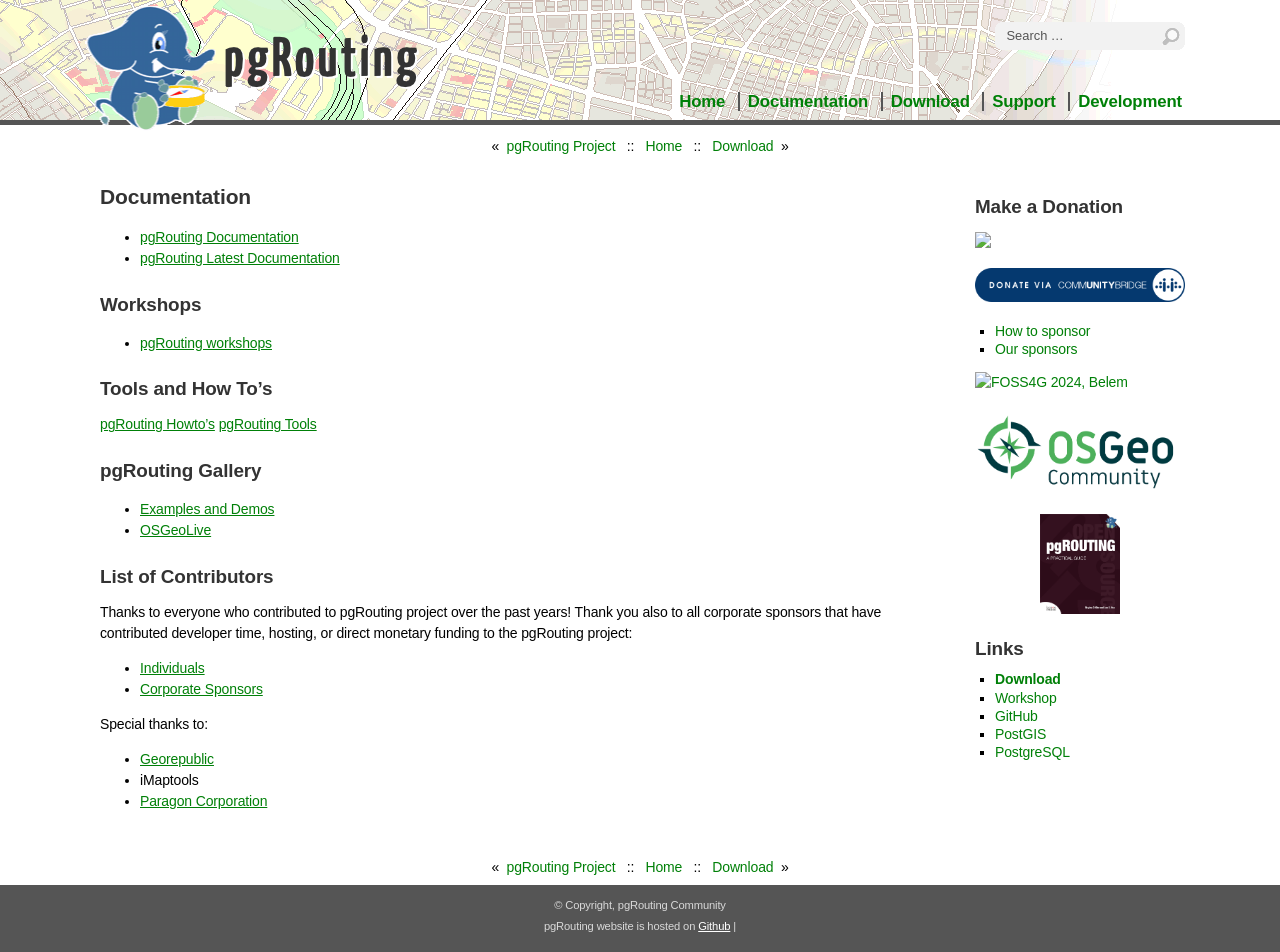

repository: pgRouting/website · page: documentation.html · generator: sphinx

..
   ****************************************************************************
    pgRouting Website
    Copyright(c) pgRouting Contributors

    This documentation is licensed under a Creative Commons Attribution-Share
    Alike 3.0 License: https://creativecommons.org/licenses/by-sa/3.0/
   ****************************************************************************

Documentation
===============================================================================

* `pgRouting Documentation <https://docs.pgrouting.org>`__
* `pgRouting Latest Documentation <https://docs.pgrouting.org/latest>`__

Workshops
-------------------------------------------------------------------------------

* `pgRouting workshops <https://workshop.pgrouting.org>`__

Tools and How To's
-------------------------------------------------------------------------------

:doc:`docs/howto`
:doc:`docs/tools`

pgRouting Gallery
-------------------------------------------------------------------------------

* `Examples and Demos <https://github.com/pgRouting/pgrouting/wiki/Gallery>`__
* `OSGeoLive <https://live.osgeo.org/en/overview/pgrouting_overview.html>`__

List of Contributors
-------------------------------------------------------------------------------

Thanks to everyone who contributed to pgRouting project over the past years! Thank you also to all corporate sponsors that have contributed developer time, hosting, or direct monetary funding to the pgRouting project:

* `Individuals <https://docs.pgrouting.org/3.0/en/pgRouting-introduction.html#id1>`__
* `Corporate Sponsors <https://docs.pgrouting.org/3.0/en/pgRouting-introduction.html#id2>`__

Special thanks to:

* `Georepublic <https://georepublic.info/en/>`__
* iMaptools
* `Paragon Corporation <https://www.paragoncorporation.com/>`__
